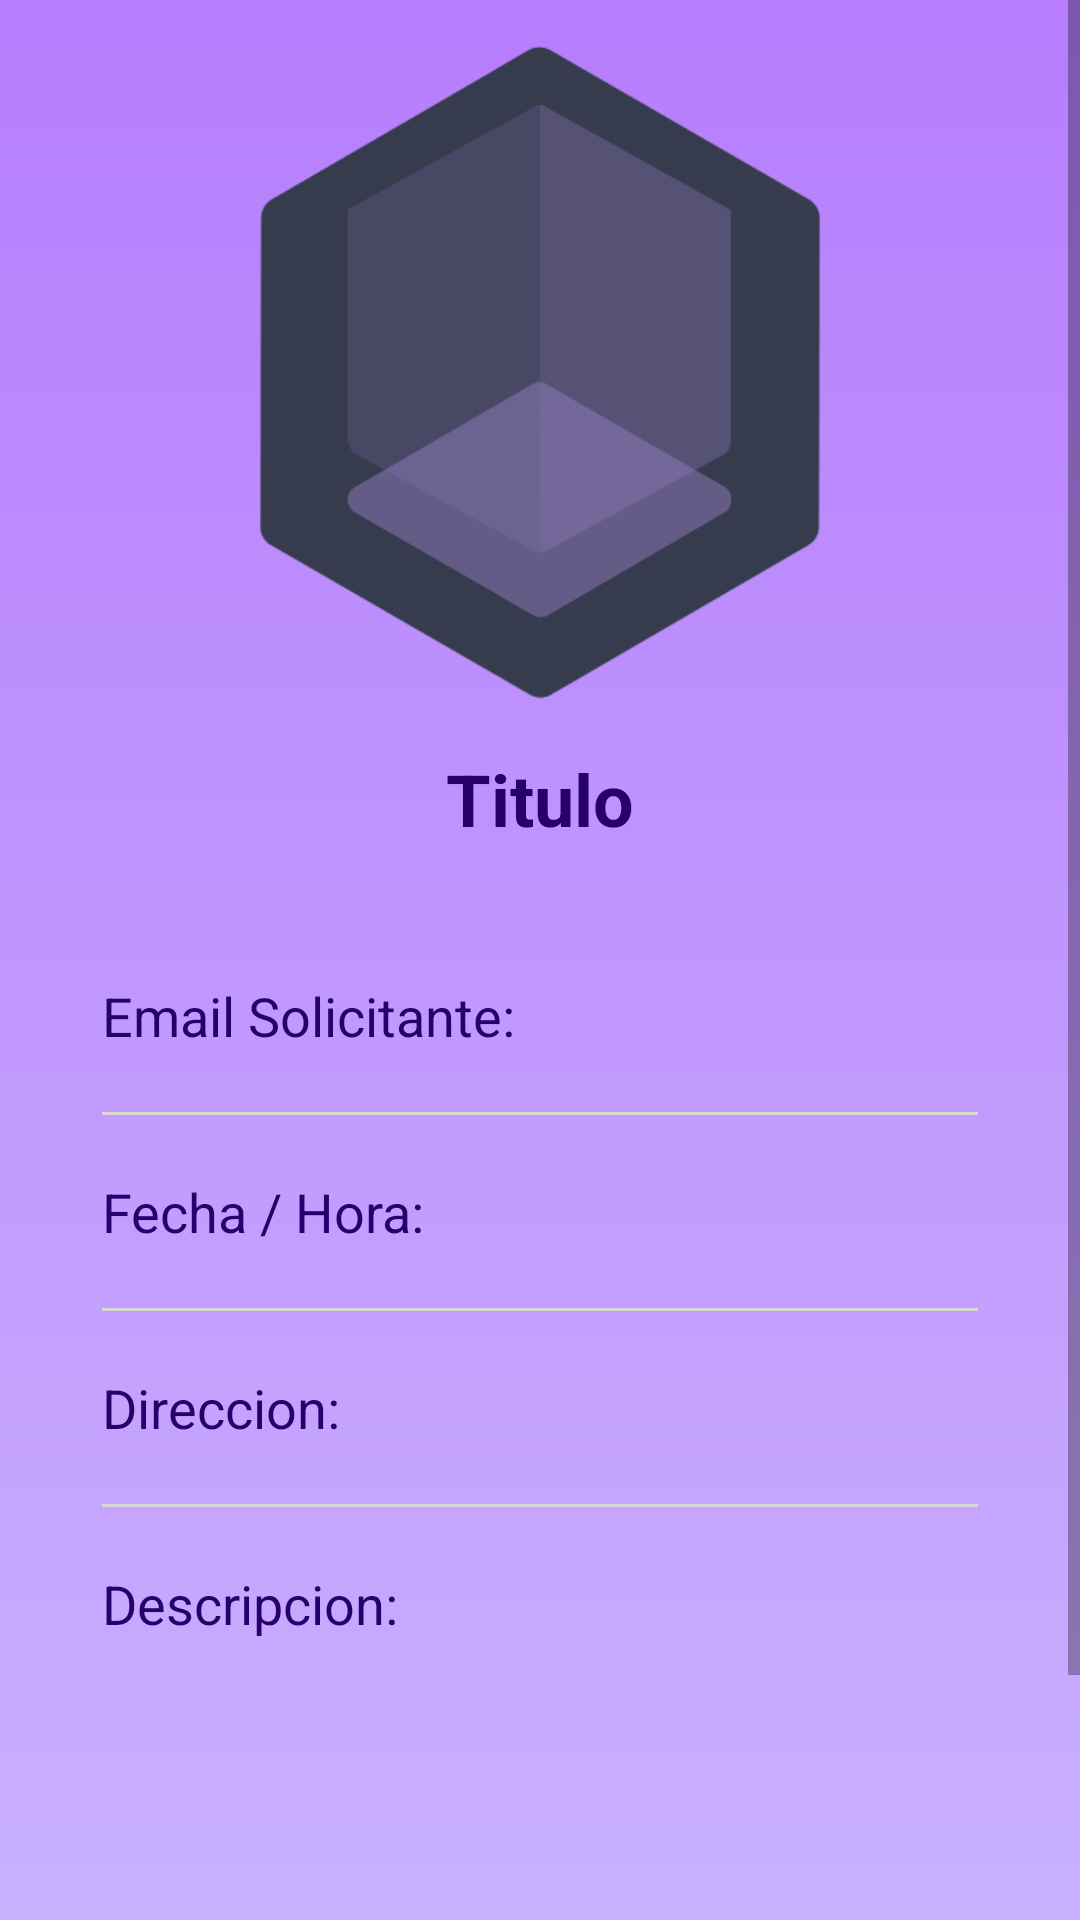

Reconstruct the res/layout file that produces this screen, plus the resources it refers to.
<!-- AndroidManifest.xml: application theme AppTheme -->
<!-- res/layout/activity_view_event.xml -->
<?xml version="1.0" encoding="utf-8"?>
<ScrollView xmlns:android="http://schemas.android.com/apk/res/android"
    xmlns:app="http://schemas.android.com/apk/res-auto"
    xmlns:tools="http://schemas.android.com/tools"
    android:layout_width="match_parent"
    android:layout_height="match_parent">

    <androidx.constraintlayout.widget.ConstraintLayout
        android:layout_width="match_parent"
        android:layout_height="wrap_content"
        tools:context=".controllers.ViewEventActivity">

        <ImageView
            android:id="@+id/imgLogo"
            android:layout_width="250dp"
            android:layout_height="250dp"
            android:layout_gravity="center_horizontal"
            android:src="@drawable/rasq_logo"
            app:layout_constraintEnd_toEndOf="parent"
            app:layout_constraintStart_toStartOf="parent"
            app:layout_constraintTop_toTopOf="parent"
            tools:ignore="ContentDescription" />

        <TextView
            android:id="@+id/txtRequestTitle"
            android:layout_width="wrap_content"
            android:layout_height="wrap_content"
            android:text="@string/title_init_txt"
            android:textAlignment="center"
            android:textColor="@color/rasq_dark_purple"
            android:textSize="24sp"
            android:textStyle="bold"
            app:layout_constraintEnd_toEndOf="parent"
            app:layout_constraintStart_toStartOf="parent"
            app:layout_constraintTop_toBottomOf="@id/imgLogo" />


        <LinearLayout
            android:id="@+id/linearLayoutRequestData"
            android:layout_width="match_parent"
            android:layout_height="wrap_content"
            android:layout_marginStart="24dp"
            android:layout_marginTop="24dp"
            android:layout_marginEnd="24dp"
            android:layout_marginBottom="24dp"
            android:background="@drawable/background_btnbox"
            android:elevation="3dp"
            android:orientation="vertical"
            android:paddingTop="10dp"
            app:layout_constraintBottom_toBottomOf="parent"
            app:layout_constraintEnd_toEndOf="parent"
            app:layout_constraintStart_toStartOf="parent"
            app:layout_constraintTop_toBottomOf="@+id/txtRequestTitle">

            <LinearLayout
                android:layout_width="match_parent"
                android:layout_height="wrap_content"
                android:layout_margin="10dp"
                android:orientation="horizontal">

                <TextView
                    android:layout_width="wrap_content"
                    android:layout_height="wrap_content"
                    android:layout_weight="1"
                    android:text="@string/requestor_email_lbl_txt"
                    android:textColor="@color/rasq_dark_purple"
                    android:textSize="18sp" />

                <TextView
                    android:id="@+id/editTxtRequestorEmail"
                    android:layout_width="wrap_content"
                    android:layout_height="wrap_content"
                    android:layout_weight="1"
                    android:textAlignment="viewEnd"
                    android:textColor="@color/rasq_alt_light_gray"
                    android:textSize="16sp"
                    tools:ignore="TextContrastCheck" />

            </LinearLayout>

            <View
                android:id="@+id/view"
                android:layout_width="match_parent"
                android:layout_height="1dp"
                android:layout_margin="10dp"
                android:background="@color/rasq_light_gray" />

            <LinearLayout
                android:layout_width="match_parent"
                android:layout_height="wrap_content"
                android:layout_margin="10dp"
                android:orientation="horizontal">

                <TextView
                    android:layout_width="wrap_content"
                    android:layout_height="wrap_content"
                    android:layout_weight="1"
                    android:text="@string/time_date_lbl_txt"
                    android:textColor="@color/rasq_dark_purple"
                    android:textSize="18sp" />

                <TextView
                    android:id="@+id/editTxtTimeDate"
                    android:layout_width="wrap_content"
                    android:layout_height="wrap_content"
                    android:layout_weight="1"
                    android:textAlignment="viewEnd"
                    android:textColor="@color/rasq_alt_light_gray"
                    android:textSize="16sp"
                    tools:ignore="TextContrastCheck" />

            </LinearLayout>

            <View
                android:id="@+id/view2"
                android:layout_width="match_parent"
                android:layout_height="1dp"
                android:layout_margin="10dp"
                android:background="@color/rasq_light_gray" />

            <LinearLayout
                android:layout_width="match_parent"
                android:layout_height="wrap_content"
                android:layout_margin="10dp"
                android:orientation="horizontal">

                <TextView
                    android:layout_width="wrap_content"
                    android:layout_height="wrap_content"
                    android:layout_weight="1"
                    android:text="@string/addressLblTxt"
                    android:textColor="@color/rasq_dark_purple"
                    android:textSize="18sp" />

                <TextView
                    android:id="@+id/editTxtAddress"
                    android:layout_width="wrap_content"
                    android:layout_height="wrap_content"
                    android:layout_weight="1"
                    android:textAlignment="viewEnd"
                    android:textColor="@color/rasq_alt_light_gray"
                    android:textSize="16sp"
                    tools:ignore="TextContrastCheck" />

            </LinearLayout>

            <View
                android:id="@+id/view3"
                android:layout_width="match_parent"
                android:layout_height="1dp"
                android:layout_margin="10dp"
                android:background="@color/rasq_light_gray" />

            <LinearLayout
                android:layout_width="match_parent"
                android:layout_height="wrap_content"
                android:layout_margin="10dp"
                android:orientation="vertical"
                android:paddingBottom="10dp">

                <TextView
                    android:layout_width="wrap_content"
                    android:layout_height="wrap_content"
                    android:layout_weight="1"
                    android:text="@string/description_lbl_txt"
                    android:textColor="@color/rasq_dark_purple"
                    android:textSize="18sp" />

                <TextView
                    android:id="@+id/editTxtDescription"
                    android:layout_width="match_parent"
                    android:layout_height="wrap_content"
                    android:layout_weight="1"
                    android:lines="5"
                    android:textAlignment="viewEnd"
                    android:textColor="@color/rasq_alt_light_gray"
                    android:textSize="16sp"
                    tools:ignore="TextContrastCheck" />

                <View
                    android:id="@+id/view4"
                    android:layout_width="match_parent"
                    android:layout_height="1dp"
                    android:layout_margin="10dp"
                    android:background="@color/rasq_light_gray" />

                <LinearLayout
                    android:layout_width="match_parent"
                    android:layout_height="match_parent"
                    android:layout_weight="1"
                    android:orientation="horizontal">

                    <TextView
                        android:layout_width="wrap_content"
                        android:layout_height="wrap_content"
                        android:layout_weight="1"
                        android:text="@string/accepted_offer_txt"
                        android:textColor="@color/rasq_dark_purple"
                        android:textSize="18sp" />

                    <TextView
                        android:id="@+id/editTxtBid"
                        android:layout_width="wrap_content"
                        android:layout_height="wrap_content"
                        android:layout_weight="1"
                        android:textAlignment="viewEnd"
                        android:textColor="@color/rasq_alt_light_gray"
                        android:textSize="16sp"
                        tools:ignore="TextContrastCheck" />
                </LinearLayout>

            </LinearLayout>

        </LinearLayout>


    </androidx.constraintlayout.widget.ConstraintLayout>
</ScrollView>
<!-- resources referenced by this layout -->
<resources>
  <color name="rasq_alt_light_gray">#919191</color>
  <color name="rasq_dark_purple">#27006D</color>
  <color name="rasq_light_gray">#D8D8D8</color>
  <!-- drawable rasq_logo: png bitmap (drawable, 26182 bytes) -->
  <string name="accepted_offer_txt">Oferta Aceptada:</string>
  <string name="addressLblTxt">Direccion:</string>
  <string name="description_lbl_txt">Descripcion:</string>
  <string name="requestor_email_lbl_txt">Email Solicitante:</string>
  <string name="time_date_lbl_txt">Fecha / Hora:</string>
  <string name="title_init_txt">Titulo</string>
  <style name="AppTheme" parent="Theme.AppCompat.Light.NoActionBar">
          
          <item name="android:windowBackground">@drawable/app_background</item>
      </style>
  <!-- drawable app_background (drawable) -->
  <?xml version="1.0" encoding="utf-8"?>
  <shape xmlns:android="http://schemas.android.com/apk/res/android"
      android:shape="rectangle">
      <gradient android:startColor="@color/rasq_lightest_purple"
          android:endColor="@color/rasq_light_purple"
          android:angle="90"/>
  </shape>
  <color name="rasq_lightest_purple">#C9B0FF</color>
  <color name="rasq_light_purple">#B77DFD</color>
</resources>
